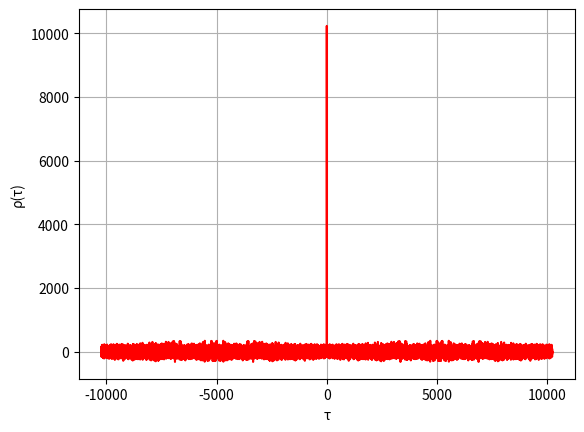

Python code for this plot:
import numpy as np
import matplotlib.pyplot as plt
import math

# начальное состояние первого регистра
g_1   = [0, 0, 1, 1, 0, 1, 0, 0, 1, 1, 1, 0, 0, 0] 
# начальное состояние второго регистра
g_2   = [1, 0, 0, 0, 0, 0, 1]
# длина ДК
N_prn = 10230
#массив элементов ДК
prn   = [0] * N_prn

for k in range(N_prn):
    # ДК
    prn[k]  = g_1[-1] ^ g_2[-1]  
    # формируем новый элемент первого регистра
    g_1_new = g_1[4-1] ^ g_1[8-1] ^ g_1[13-1] ^ g_1[14-1]
    # присоединям новый элемент массива и выкидываем последний
    g_1     = [g_1_new] + g_1[0:-1]
    g_2_new = g_2[6-1] ^ g_2[7-1]   
    g_2     = [g_2_new] + g_2[0:-1]  
    
# проверяем символы ДК с ИКД
def convert_base(num, to_base=10, from_base=10):
    # first convert to decimal number
    if isinstance(num, str):
        n    = int(num, from_base)
    else:
        n    = int(num)
    # now convert decimal to 'to_base' base
    alphabet = "0123456789ABCDEFGHIJKLMNOPQRSTUVWXYZ"
    if n < to_base:
        return alphabet[n]
    else:
        return convert_base(n // to_base, to_base) + alphabet[n % to_base]
    
first32_ikd = [int(item) for item in list(convert_base('9FB9299B', from_base=16, to_base=2))]
first32_got = prn[0:32]

last32_ikd  = [int(item) for item in list(convert_base('86EBE41A', from_base=16, to_base=2))]
last32_got  = prn[-32::]

# сравниваем два массива
if first32_got == first32_ikd:
    print( 'Первые 32 символа ДК совпадают с ИКД')
else:
    print('Ошибка: в первых 32 символах есть несовпадение с ИКД')

if last32_got == last32_ikd:
    print( 'Последние 32 символа ДК совпадают с ИКД')
else:
    print('Ошибка: в последних 32 символах есть несовпадение с ИКД')
    
# список элементов ДК в виде +1 и -1
prn_new = []
for item in prn:
    if item == 0:
        prn_new.append(1)
    else:
        prn_new.append(-1)
      
# амплитудный спектр
S          = np.fft.fft(np.array(prn_new))
ss         = S * S.conj()

# акф
akf        = np.real(np.fft.ifft(ss))
akf2       = akf[::-1]
akf2_short = np.delete(akf2,-1)
akf_full   = np.concatenate((akf2_short, akf))
samples    = np.arange(-10229, 10230, 1)

# график АКФ
fig = plt.figure(1)
plt.plot(samples, akf_full,'r')
plt.xlabel ('τ')
plt.ylabel('ρ(τ)')
plt.grid()
plt.show()   

# отношение макс. БЛ к главному лепестку
A_peak = np.amax(abs(akf[1::]))
L_peak = 10 * math.log10(A_peak / akf[0])

# отношение СКО БЛ к главному лепестку
A_std  = np.std(akf[1::])
L_std  = 10 * math.log10(A_std / akf[0])
